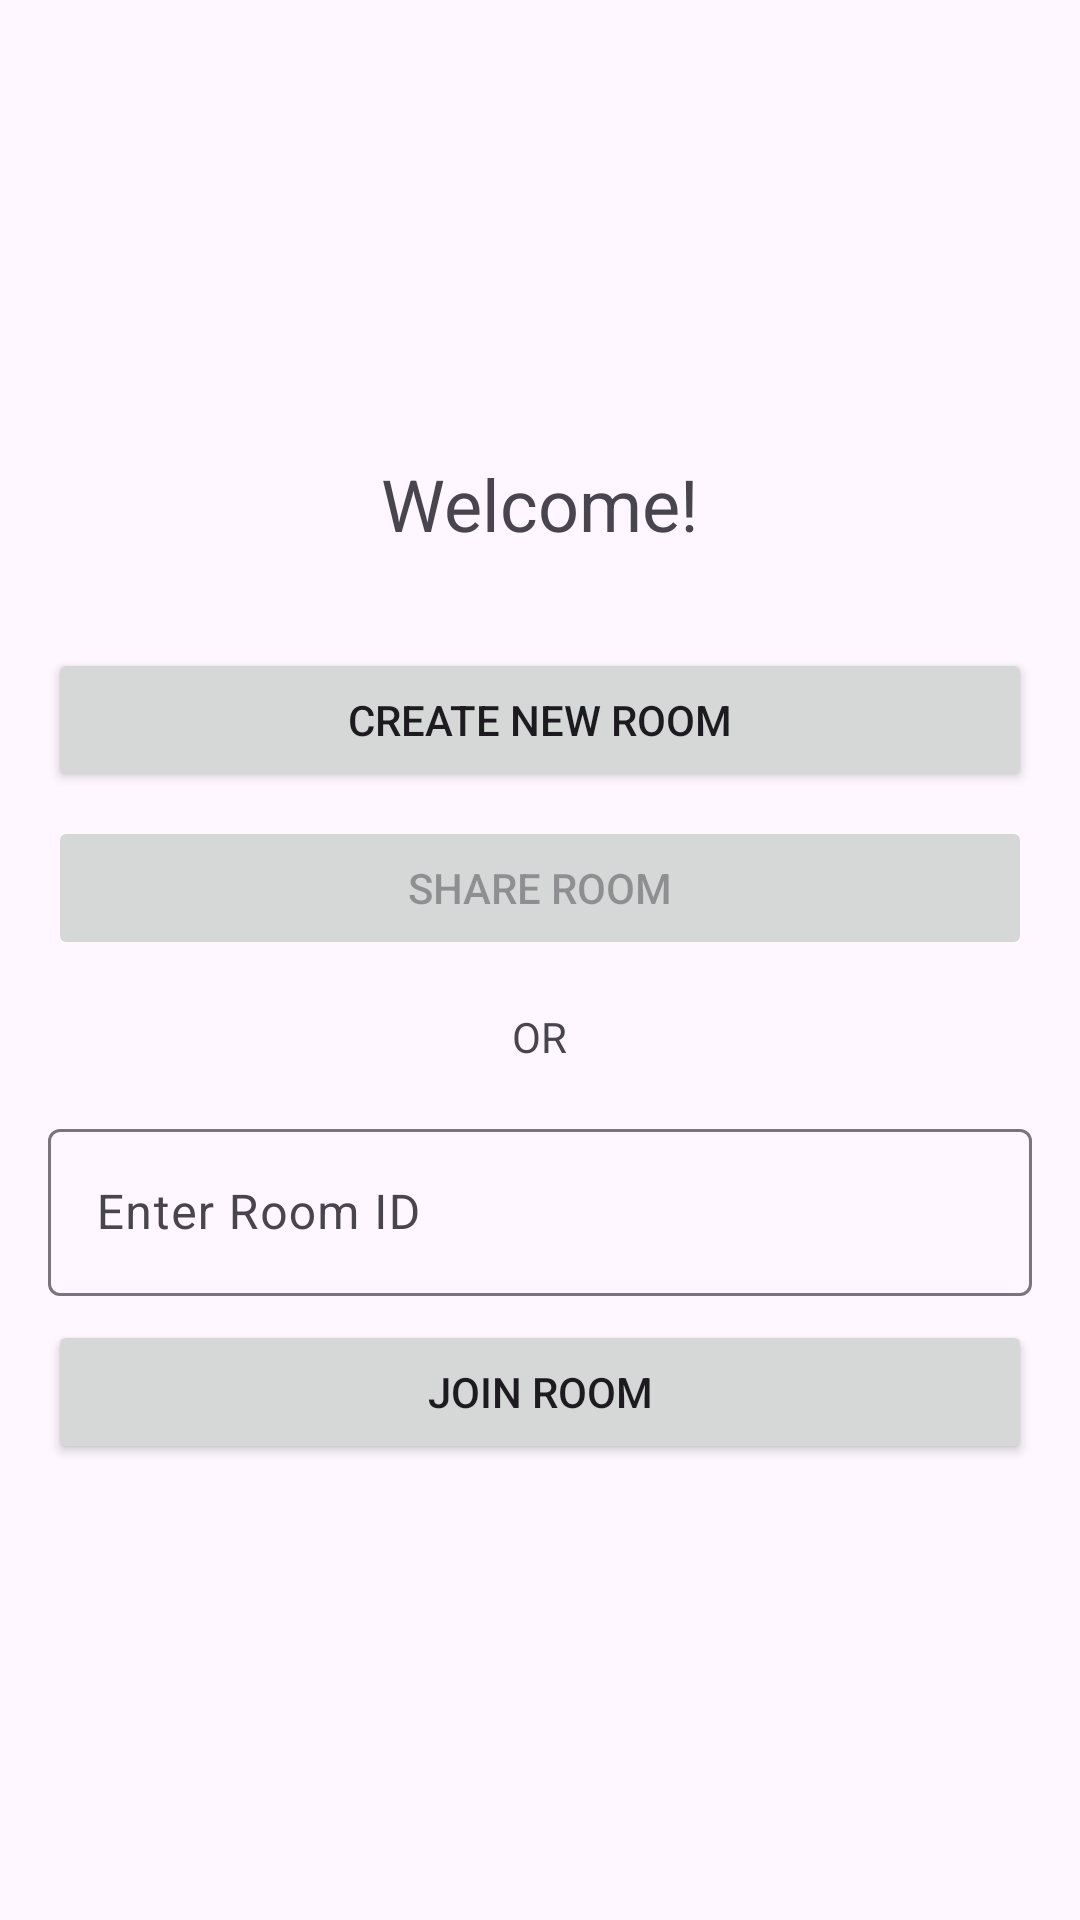

The Android layout XML behind this screen, and the referenced resources:
<!-- AndroidManifest.xml: application theme Theme.Syncm -->
<!-- res/layout/activity_room.xml -->
<?xml version="1.0" encoding="utf-8"?>
<LinearLayout xmlns:android="http://schemas.android.com/apk/res/android"
    android:layout_width="match_parent"
    android:layout_height="match_parent"
    android:gravity="center"
    android:orientation="vertical"
    android:padding="16dp">

    <TextView
        android:id="@+id/tvWelcome"
        android:layout_width="wrap_content"
        android:layout_height="wrap_content"
        android:text="Welcome!"
        android:textSize="24sp"
        android:layout_marginBottom="32dp"/>

    
    <Button
        android:id="@+id/btnCreateRoom"
        android:layout_width="match_parent"
        android:layout_height="wrap_content"
        android:text="Create New Room" />

    
    <Button
        android:id="@+id/btnShareRoom"
        android:layout_width="match_parent"
        android:layout_height="wrap_content"
        android:text="Share Room"
        android:enabled="false"
        android:layout_marginTop="8dp"/>

    <TextView
        android:layout_width="wrap_content"
        android:layout_height="wrap_content"
        android:text="OR"
        android:layout_margin="16dp"/>

    
    <com.google.android.material.textfield.TextInputLayout
        android:layout_width="match_parent"
        android:layout_height="wrap_content"
        android:hint="Enter Room ID">

        <com.google.android.material.textfield.TextInputEditText
            android:id="@+id/etRoomId"
            android:layout_width="match_parent"
            android:layout_height="wrap_content" />
    </com.google.android.material.textfield.TextInputLayout>

    <Button
        android:id="@+id/btnJoinRoom"
        android:layout_width="match_parent"
        android:layout_height="wrap_content"
        android:layout_marginTop="8dp"
        android:text="Join Room" />

</LinearLayout>
<!-- resources referenced by this layout -->
<resources>
  <style name="Theme.Syncm" parent="Base.Theme.Syncm" />
  <style name="Base.Theme.Syncm" parent="Theme.Material3.DayNight.NoActionBar">
          
          
      </style>
</resources>
